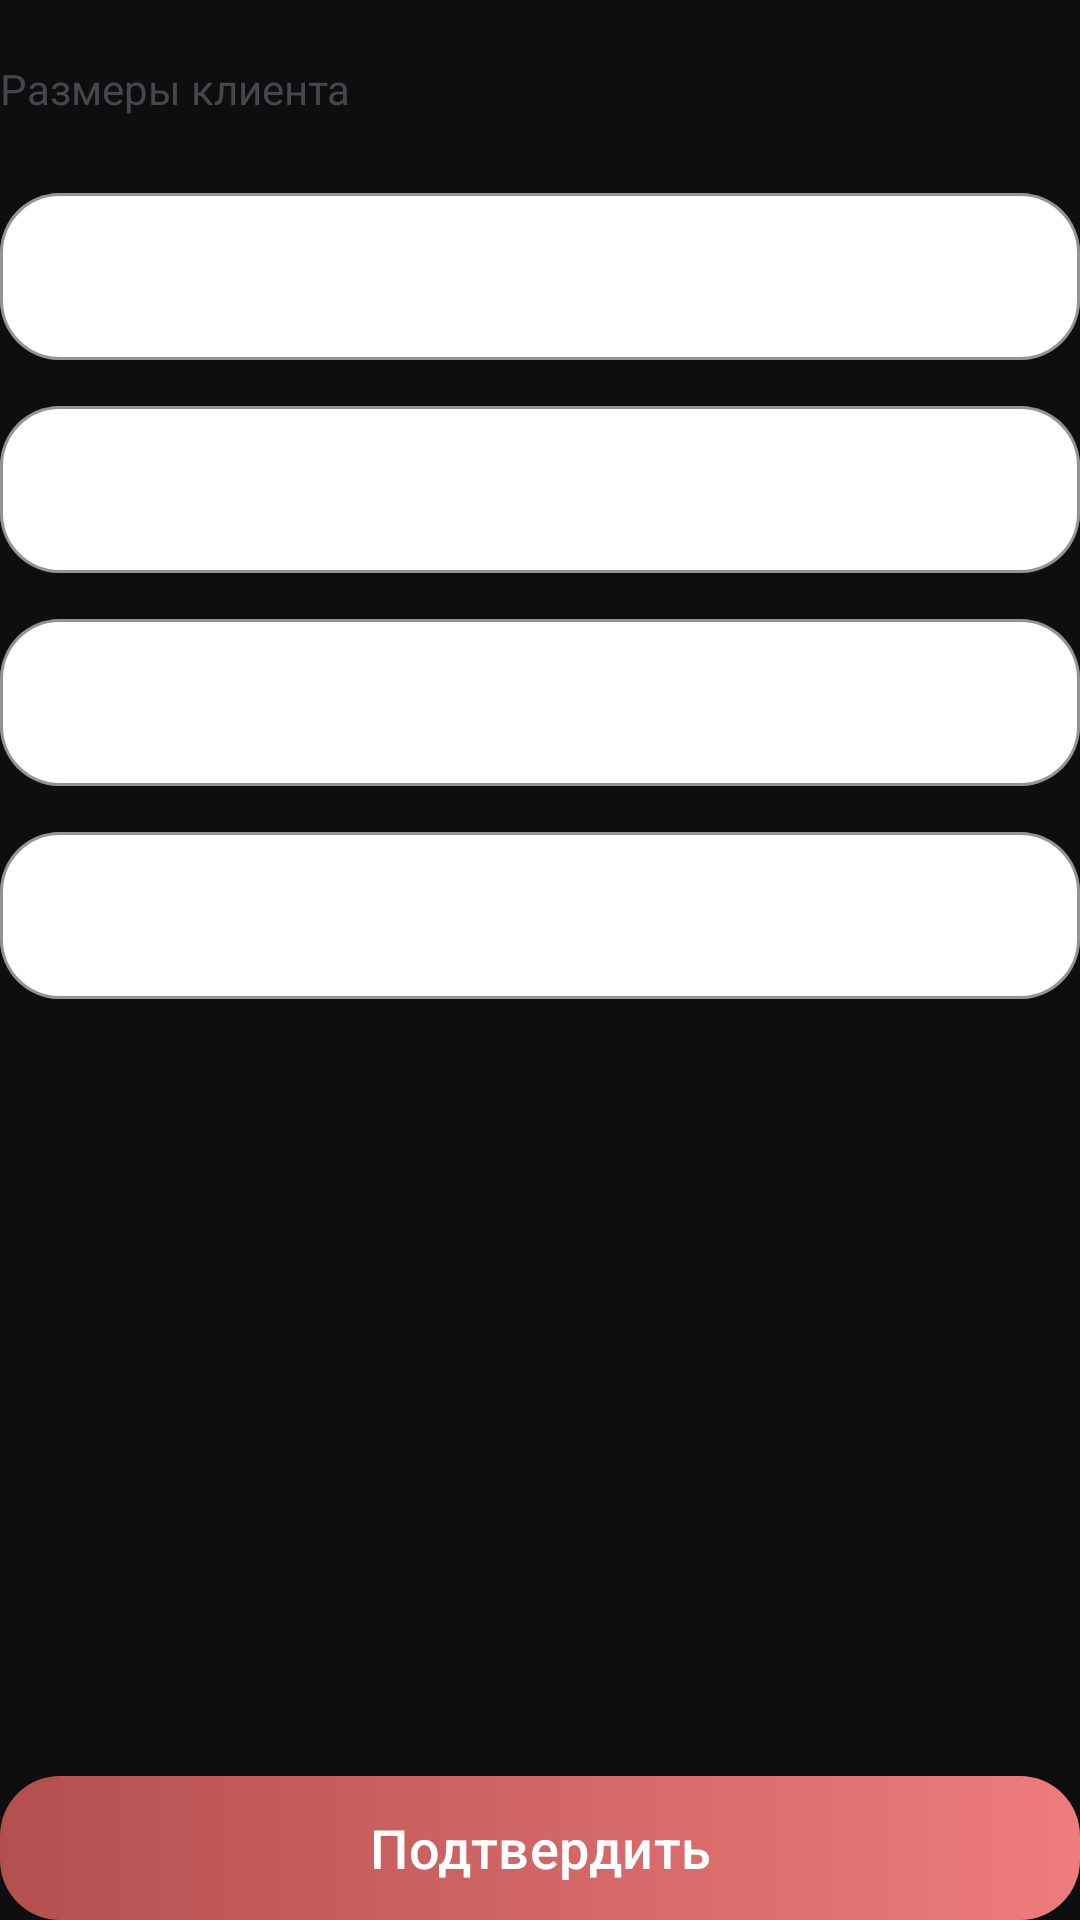

Here is an Android app screen rendered from its layout file. Give the layout XML and the strings, colors and styles it references.
<!-- AndroidManifest.xml: application theme Theme.ShopClothes -->
<!-- res/layout/size_data_sheet.xml -->
<?xml version="1.0" encoding="utf-8"?>
<androidx.constraintlayout.widget.ConstraintLayout xmlns:android="http://schemas.android.com/apk/res/android"
    xmlns:app="http://schemas.android.com/apk/res-auto"
    android:layout_width="match_parent"
    android:layout_height="match_parent">

    <TextView
        android:id="@+id/textView4"
        android:layout_width="wrap_content"
        android:layout_height="wrap_content"
        android:layout_marginTop="20dp"
        android:text="Размеры клиента"
        app:layout_constraintStart_toStartOf="parent"
        app:layout_constraintTop_toTopOf="parent" />

    <androidx.core.widget.NestedScrollView
        android:layout_width="0dp"
        android:layout_height="0dp"
        android:layout_marginTop="20dp"
        android:layout_marginBottom="10dp"
        app:layout_constraintBottom_toTopOf="@+id/acceptBtn"
        app:layout_constraintEnd_toEndOf="parent"
        app:layout_constraintStart_toStartOf="parent"
        app:layout_constraintTop_toBottomOf="@+id/textView4">

        <LinearLayout
            android:layout_width="match_parent"
            android:layout_height="match_parent"
            android:orientation="vertical">

            <com.google.android.material.textfield.TextInputLayout
                style="@style/FilledTextInputLayout"
                android:layout_width="match_parent"
                android:layout_height="match_parent"
                android:layout_marginBottom="10dp">

                <com.google.android.material.textfield.TextInputEditText
                    android:id="@+id/headInput"
                    style="@style/FilledTextInputEdit"
                    android:layout_width="match_parent"
                    android:layout_height="wrap_content"
                    android:hint="Размер головы"
                    android:inputType="number" />

            </com.google.android.material.textfield.TextInputLayout>

            <com.google.android.material.textfield.TextInputLayout
                style="@style/FilledTextInputLayout"
                android:layout_width="match_parent"
                android:layout_height="match_parent"
                android:layout_marginBottom="10dp">

                <com.google.android.material.textfield.TextInputEditText
                    android:id="@+id/waistInput"
                    style="@style/FilledTextInputEdit"
                    android:layout_width="match_parent"
                    android:layout_height="wrap_content"
                    android:hint="Размер талии"
                    android:inputType="number" />

            </com.google.android.material.textfield.TextInputLayout>

            <com.google.android.material.textfield.TextInputLayout
                style="@style/FilledTextInputLayout"
                android:layout_width="match_parent"
                android:layout_height="match_parent"
                android:layout_marginBottom="10dp">

                <com.google.android.material.textfield.TextInputEditText
                    android:id="@+id/footInput"
                    style="@style/FilledTextInputEdit"
                    android:layout_width="match_parent"
                    android:layout_height="wrap_content"
                    android:hint="Размер ноги"
                    android:inputType="number" />

            </com.google.android.material.textfield.TextInputLayout>

            <com.google.android.material.textfield.TextInputLayout
                style="@style/FilledTextInputLayout"
                android:layout_width="match_parent"
                android:layout_height="match_parent"
                android:layout_marginBottom="10dp">

                <com.google.android.material.textfield.TextInputEditText
                    android:id="@+id/heightInput"
                    style="@style/FilledTextInputEdit"
                    android:layout_width="match_parent"
                    android:layout_height="wrap_content"
                    android:hint="Рост"
                    android:inputType="number" />

            </com.google.android.material.textfield.TextInputLayout>

        </LinearLayout>
    </androidx.core.widget.NestedScrollView>

    <Button
        android:id="@+id/acceptBtn"
        style="@style/FillButton"
        android:layout_width="0dp"
        android:layout_height="wrap_content"
        android:text="Подтвердить"
        app:layout_constraintBottom_toBottomOf="parent"
        app:layout_constraintEnd_toEndOf="parent"
        app:layout_constraintStart_toStartOf="parent" />
</androidx.constraintlayout.widget.ConstraintLayout>
<!-- resources referenced by this layout -->
<resources>
  <style name="FillButton" parent="Widget.Material3.Button">
          <item name="android:radius">10dp</item>
          <item name="android:background">@drawable/gradient_background_night</item>
          <item name="backgroundTint">@null</item>
          <item name="android:textSize">18sp</item>
          <item name="android:textColor">@color/white</item>
      </style>
  <style name="FilledTextInputEdit">
          <item name="background">@null</item>
          <item name="android:textColor">@color/black</item>
      </style>
  <style name="FilledTextInputLayout">
          <item name="boxCornerRadiusBottomEnd">20dp</item>
          <item name="boxCornerRadiusBottomStart">20dp</item>
          <item name="boxCornerRadiusTopEnd">20dp</item>
          <item name="boxCornerRadiusTopStart">20dp</item>
          <item name="boxStrokeColor">@color/black</item>
          <item name="boxBackgroundColor">@color/white</item>
          <item name="boxBackgroundMode">outline</item>
          <item name="hintTextColor">@color/white</item>
          <item name="android:textColorHint">@color/white</item>
      </style>
  <style name="Theme.ShopClothes" parent="Base.Theme.ShopClothes">
          <item name="android:windowBackground">@color/backgroundWindowBlack</item>
          <item name="android:colorBackground">@color/backgroundWindowBlack</item>
          <item name="android:statusBarColor">@color/gradientNormal</item>
      </style>
  <!-- drawable gradient_background_night (drawable) -->
  <?xml version="1.0" encoding="utf-8"?>
  <shape xmlns:android="http://schemas.android.com/apk/res/android">
      <corners android:radius="20dp"/>
      <gradient
          android:type="linear"
          android:angle="0"
          android:startColor="#B44F4F"
          android:endColor="#EF7C7C" />
  </shape>
  <color name="white">#FFFFFFFF</color>
  <color name="black">#FF000000</color>
  <style name="Base.Theme.ShopClothes" parent="Theme.Material3.DayNight.NoActionBar">
      </style>
  <color name="backgroundWindowBlack">#0E0E0F</color>
  <color name="gradientNormal">#BD5656</color>
</resources>
